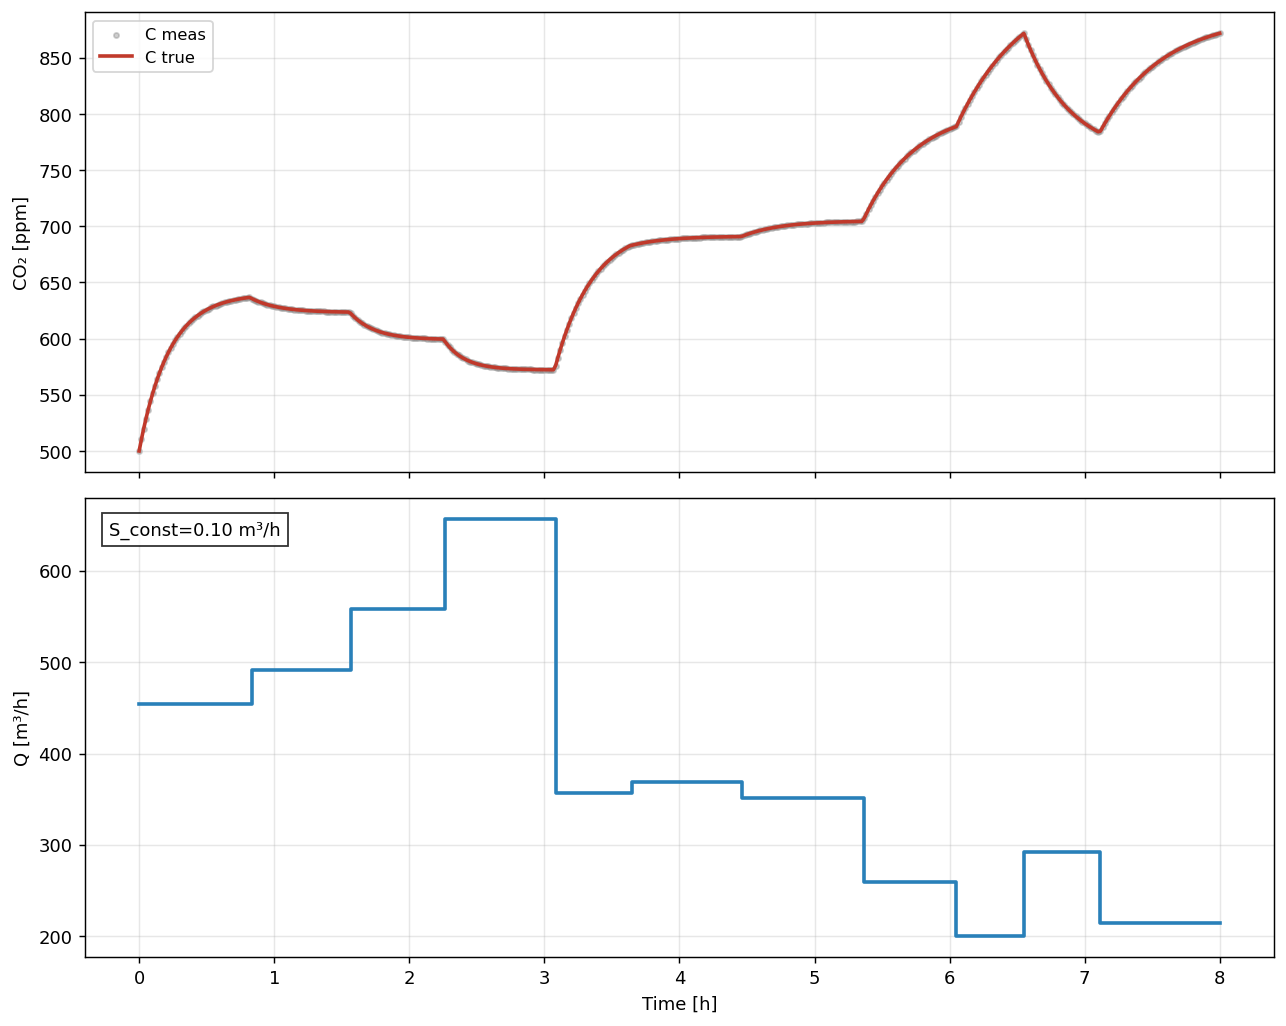

The file beside this chart, header and first rows:
t_hours, C_true_ppm, C_meas_ppm, Q_true, S_true
0.0, 500.0, 500.0, 454.2, 100000
0.01667, 510.2, 510.2, 454.2, 100000
0.03333, 519.7, 519.7, 454.2, 100000
0.05, 528.5, 528.5, 454.2, 100000
0.06667, 536.6, 536.6, 454.2, 100000
0.08333, 544.2, 544.2, 454.2, 100000
0.1, 551.2, 551.2, 454.2, 100000
0.1167, 557.7, 557.7, 454.2, 100000
0.1333, 563.7, 563.7, 454.2, 100000
0.15, 569.2, 569.2, 454.2, 100000
0.1667, 574.4, 574.4, 454.2, 100000
0.1833, 579.2, 579.2, 454.2, 100000
0.2, 583.6, 583.6, 454.2, 100000
0.2167, 587.8, 587.8, 454.2, 100000
0.2333, 591.6, 591.6, 454.2, 100000
0.25, 595.1, 595.1, 454.2, 100000
0.2667, 598.4, 598.4, 454.2, 100000
0.2833, 601.5, 601.5, 454.2, 100000
0.3, 604.3, 604.3, 454.2, 100000
0.3167, 606.9, 606.9, 454.2, 100000
0.3333, 609.3, 609.3, 454.2, 100000
0.35, 611.6, 611.6, 454.2, 100000
0.3667, 613.6, 613.6, 454.2, 100000
0.3833, 615.6, 615.6, 454.2, 100000
0.4, 617.4, 617.4, 454.2, 100000
0.4167, 619, 619, 454.2, 100000
0.4333, 620.6, 620.6, 454.2, 100000
0.45, 622, 622, 454.2, 100000
0.4667, 623.3, 623.3, 454.2, 100000
0.4833, 624.5, 624.5, 454.2, 100000
0.5, 625.7, 625.7, 454.2, 100000
0.5167, 626.7, 626.7, 454.2, 100000
0.5333, 627.7, 627.7, 454.2, 100000
0.55, 628.6, 628.6, 454.2, 100000
0.5667, 629.5, 629.5, 454.2, 100000
0.5833, 630.2, 630.2, 454.2, 100000
0.6, 631, 631, 454.2, 100000
0.6167, 631.6, 631.6, 454.2, 100000
0.6333, 632.3, 632.3, 454.2, 100000
0.65, 632.8, 632.8, 454.2, 100000
0.6667, 633.4, 633.4, 454.2, 100000
0.6833, 633.9, 633.9, 454.2, 100000
0.7, 634.3, 634.3, 454.2, 100000
0.7167, 634.7, 634.7, 454.2, 100000
0.7333, 635.1, 635.1, 454.2, 100000
0.75, 635.5, 635.5, 454.2, 100000
0.7667, 635.8, 635.8, 454.2, 100000
0.7833, 636.2, 636.2, 454.2, 100000
0.8, 636.4, 636.4, 454.2, 100000
0.8167, 636.7, 636.7, 454.2, 100000
0.8333, 635.7, 635.7, 491.9, 100000
0.85, 634.7, 634.7, 491.9, 100000
0.8667, 633.8, 633.8, 491.9, 100000
0.8833, 633, 633, 491.9, 100000
0.9, 632.2, 632.2, 491.9, 100000
0.9167, 631.5, 631.5, 491.9, 100000
0.9333, 630.8, 630.8, 491.9, 100000
0.95, 630.3, 630.3, 491.9, 100000
0.9667, 629.7, 629.7, 491.9, 100000
0.9833, 629.2, 629.2, 491.9, 100000
... 421 more rows
